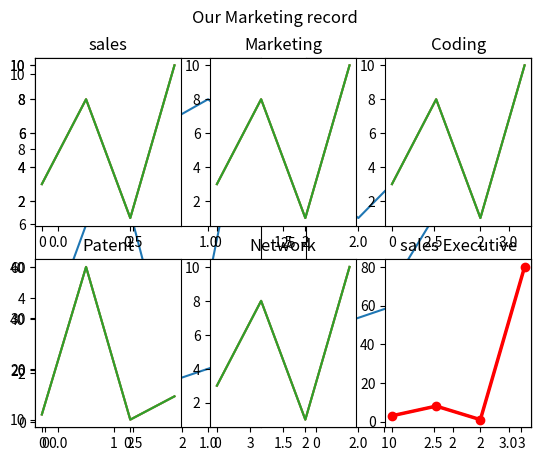

This chart was generated by the following Python code:

# Display the multiple plot - with subplot() you can draw multiple plots in one figure.

import matplotlib.pyplot as plt
import numpy as np

# plot1
x = np.array([0 , 1 , 2, 3])
y = np.array([3 , 8 ,1 ,10])
plt.subplot(1 , 2 , 1)# the figure has 1 row , 2 colums and this plot is the 1st plot.
plt.plot(x , y)

#plot2

x = np.array([0 , 1 , 2, 3])
y = np.array([10 , 20 ,30 ,40])
plt.subplot(1 , 2 , 2)
plt.plot(x , y)

plt.show()

# Now we will draw 2 plot on top of each others

import matplotlib.pyplot as plt
import numpy as np

# plot1
x = np.array([0 , 1 , 2, 3])
y = np.array([3 , 8 ,1 ,10])
plt.subplot(2 , 1 , 1)# the figure has 2 row , 1 colums and this plot is the 1st plot.
plt.plot(x , y)

#plot2

x = np.array([0 , 1 , 2, 3])
y = np.array([10 , 20 ,30 ,40])
plt.subplot(2 , 1 , 2)
plt.plot(x , y)

plt.show() 

# Now we will draw challenge of 6 plot (__________Best of luck_______)

import matplotlib.pyplot as plt
import numpy as np

# plot1
x = np.array([0 , 1 , 2, 3])
y = np.array([3 , 8 ,1 ,10])
plt.subplot(2 , 3 , 1)# the figure has 2 row , 3 colums and this plot is the 1st plot.
plt.plot(x , y)

# plot2
x = np.array([0 , 1 , 2, 3])
y = np.array([3 , 8 ,1 ,10])
plt.subplot(2 , 3 , 2)# the figure has 2 row , 3 colums and this plot is the 2nd plot.
plt.plot(x , y)

# plot3
x = np.array([0 , 1 , 2, 3])
y = np.array([3 , 8 ,1 ,10])
plt.subplot(2 , 3 , 3)# the figure has 2 row , 3 colums and this plot is the 3rd plot.
plt.plot(x , y)

# plot4
x = np.array([0 , 1 , 2, 3])
y = np.array([3 , 60,1 ,10])
plt.subplot(2 , 3 , 4)# the figure has 2 row , 3 colums and this plot is the 4th plot.
plt.plot(x , y)

# plot5
x = np.array([0 , 1 , 2, 3])
y = np.array([3 , 8 ,1 ,10])
plt.subplot(2 , 3 , 5)# the figure has 2 row , 3 colums and this plot is the 5th plot.
plt.plot(x , y)

# plot6
x = np.array([0 , 1 , 2, 3])
y = np.array([3 , 8 ,1 ,80])
plt.subplot(2 , 3 , 6)# the figure has 2 row , 3 colums and this plot is the 6th plot.
plt.plot(x , y)
plt.show()

# 6 plot with individual title name

import matplotlib.pyplot as plt
import numpy as np

# plot1
x = np.array([0 , 1 , 2, 3])
y = np.array([3 , 8 ,1 ,10])
plt.subplot(2 , 3 , 1)
plt.plot(x , y)
plt.title("sales")

# plot2
x = np.array([0 , 1 , 2, 3])
y = np.array([3 , 8 ,1 ,10])
plt.subplot(2 , 3 , 2)
plt.plot(x , y)
plt.title("Marketing")
# plot3
x = np.array([0 , 1 , 2, 3])
y = np.array([3 , 8 ,1 ,10])
plt.subplot(2 , 3 , 3)
plt.plot(x , y)
plt.title("Coding")
# plot4
x = np.array([0 , 1 , 2, 3])
y = np.array([3 , 60,1 ,10])
plt.subplot(2 , 3 , 4)
plt.plot(x , y)
plt.title("Patent")
# plot5
x = np.array([0 , 1 , 2, 3])
y = np.array([3 , 8 ,1 ,10])
plt.subplot(2 , 3 , 5)
plt.plot(x , y)
plt.title("Network")
# plot6
x = np.array([0 , 1 , 2, 3])
y = np.array([3 , 8 ,1 ,80])
plt.subplot(2 , 3 , 6)
plt.plot(x , y)
plt.title("sales Executive")
plt.show() 

# 6 plot with supertitle

import matplotlib.pyplot as plt
import numpy as np

# plot1
x = np.array([0 , 1 , 2, 3])
y = np.array([3 , 8 ,1 ,10])
plt.subplot(2 , 3 , 1)
plt.plot(x , y)
plt.title("sales")

# plot2
x = np.array([0 , 1 , 2, 3])
y = np.array([3 , 8 ,1 ,10])
plt.subplot(2 , 3 , 2)
plt.plot(x , y)
plt.title("Marketing")
# plot3
x = np.array([0 , 1 , 2, 3])
y = np.array([3 , 8 ,1 ,10])
plt.subplot(2 , 3 , 3)
plt.plot(x , y)
plt.title("Coding")
# plot4
x = np.array([0 , 1 , 2, 3])
y = np.array([3 , 60,1 ,10])
plt.subplot(2 , 3 , 4)
plt.plot(x , y)
plt.title("Patent")
# plot5
x = np.array([0 , 1 , 2, 3])
y = np.array([3 , 8 ,1 ,10])
plt.subplot(2 , 3 , 5)
plt.plot(x , y)
plt.title("Network")
# plot6
x = np.array([0 , 1 , 2, 3])
y = np.array([3 , 8 ,1 ,80])
plt.subplot(2 , 3 , 6)
plt.plot(x , y ,linewidth = "2.5" , c = "r" , marker ='o')
plt.title("sales Executive")
plt.suptitle("Our Marketing record")
plt.show() 


#__________________BEST OF LUCK ____________________#